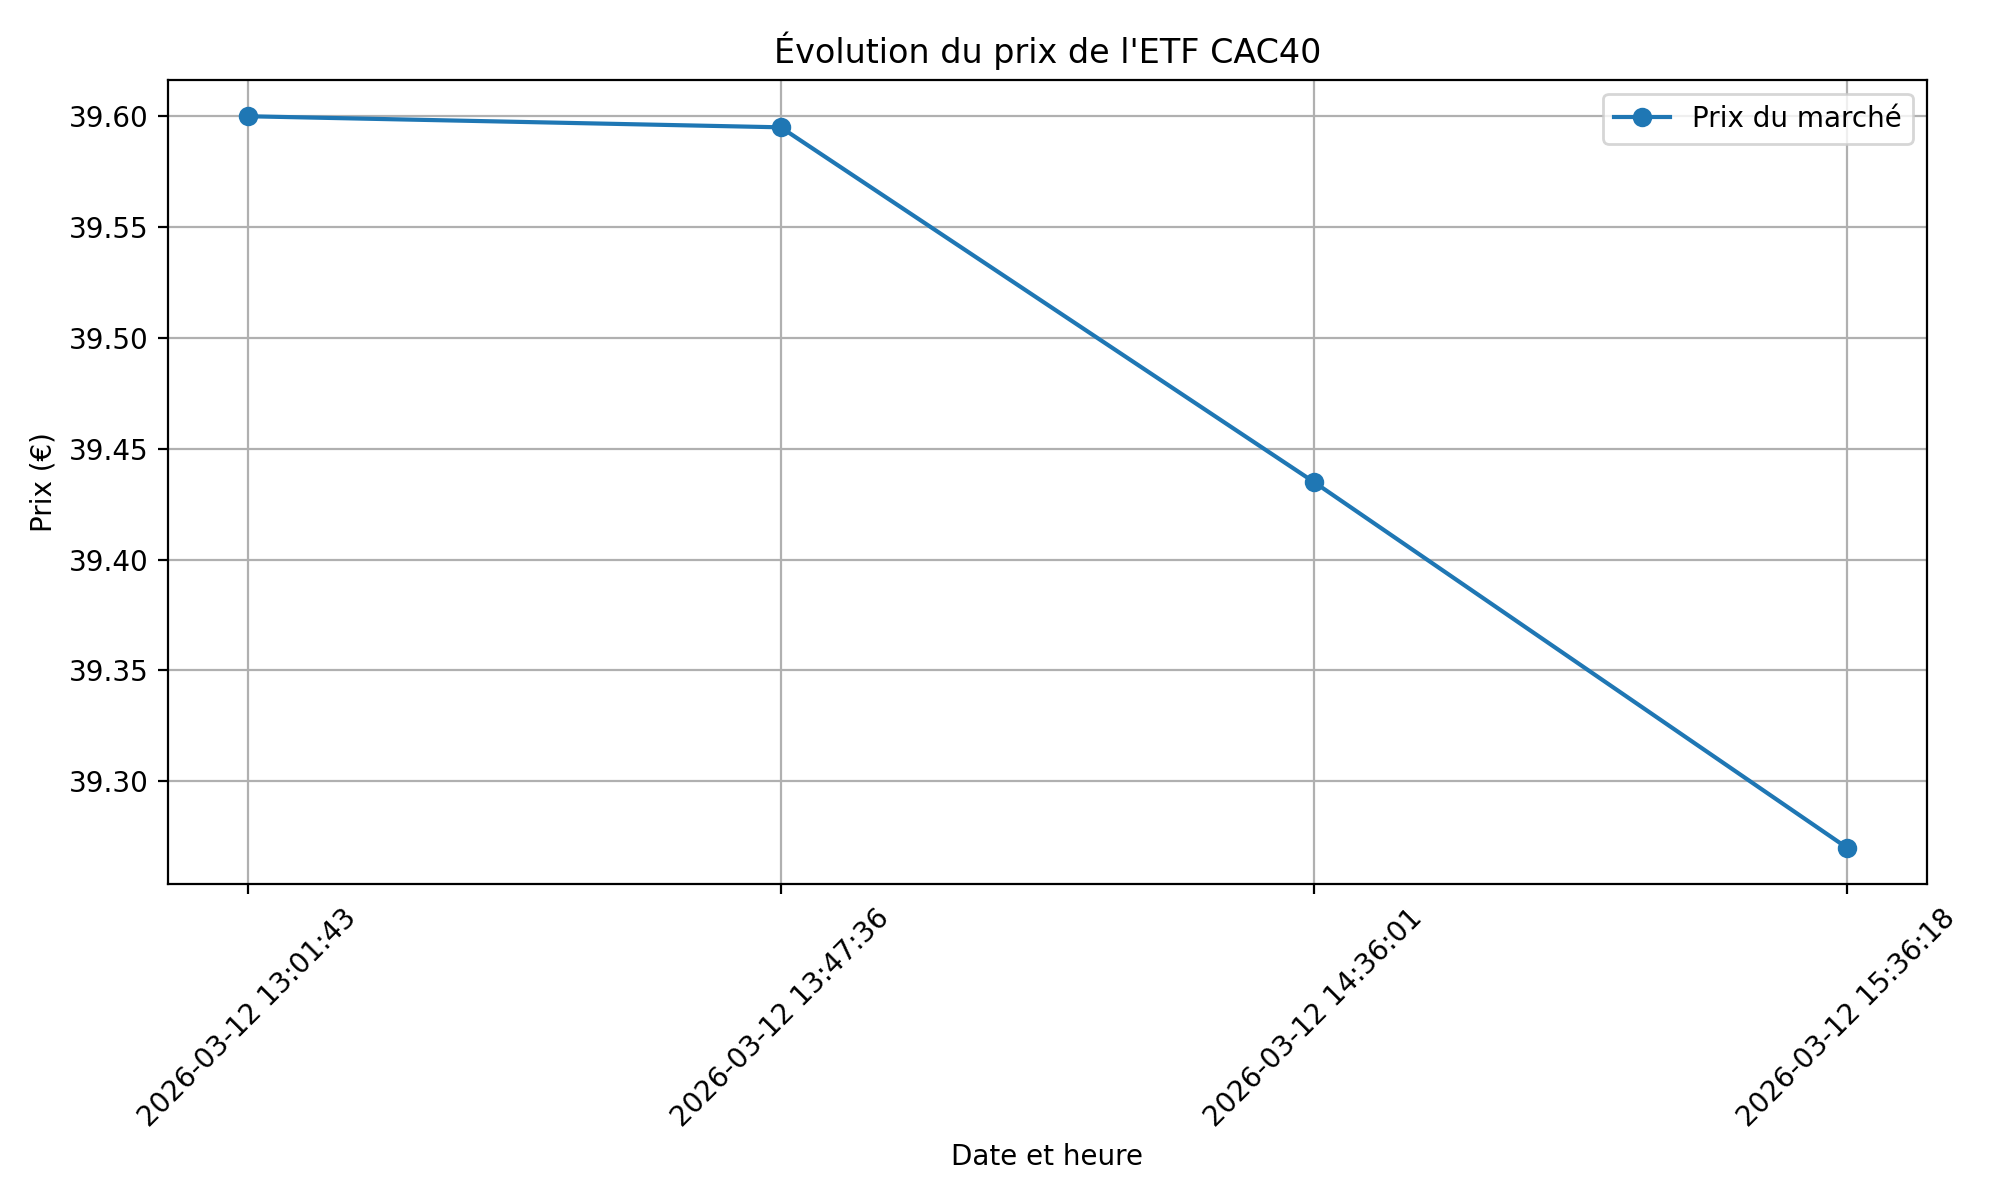

Source data for this figure (header and first rows):
timestamp, market_price, buy_price, quantity, evolution, gain_eur, gain_pct, total_PTF
2026-03-12 13:01:43, 39.6, 39.93, 5, -0.33, -1.65, -0.83, 198.0
2026-03-12 13:47:36, 39.59, 39.93, 5, -0.34, -1.7, -0.85, 198
2026-03-12 14:36:01, 39.44, 39.93, 5, -0.49, -2.45, -1.23, 197.2
2026-03-12 15:36:18, 39.27, 39.93, 5, -0.66, -3.3, -1.65, 196.4
